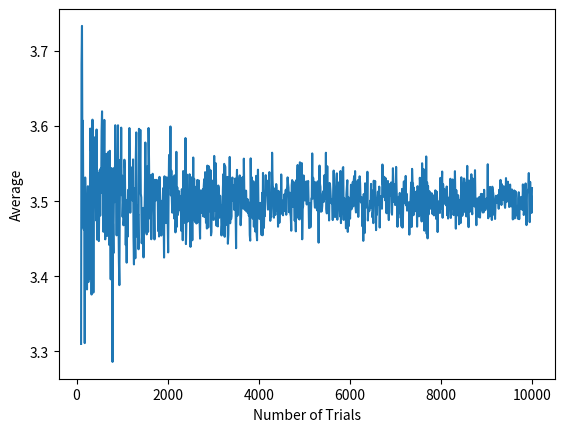

Source code (Python):
import random
import matplotlib.pyplot as plt

def dice_roll():
    v = random.randint(1, 6)
    return v

num_of_trials = range(100, 10000, 10)
avgs = []
for num_of_trial in num_of_trials:  
    trials = []    
    for trial in range(num_of_trial):
        trials.append(dice_roll())
    avgs.append(sum(trials)/float(num_of_trial))

plt.plot(num_of_trials, avgs)
plt.xlabel("Number of Trials")
plt.ylabel("Average")
plt.show()
